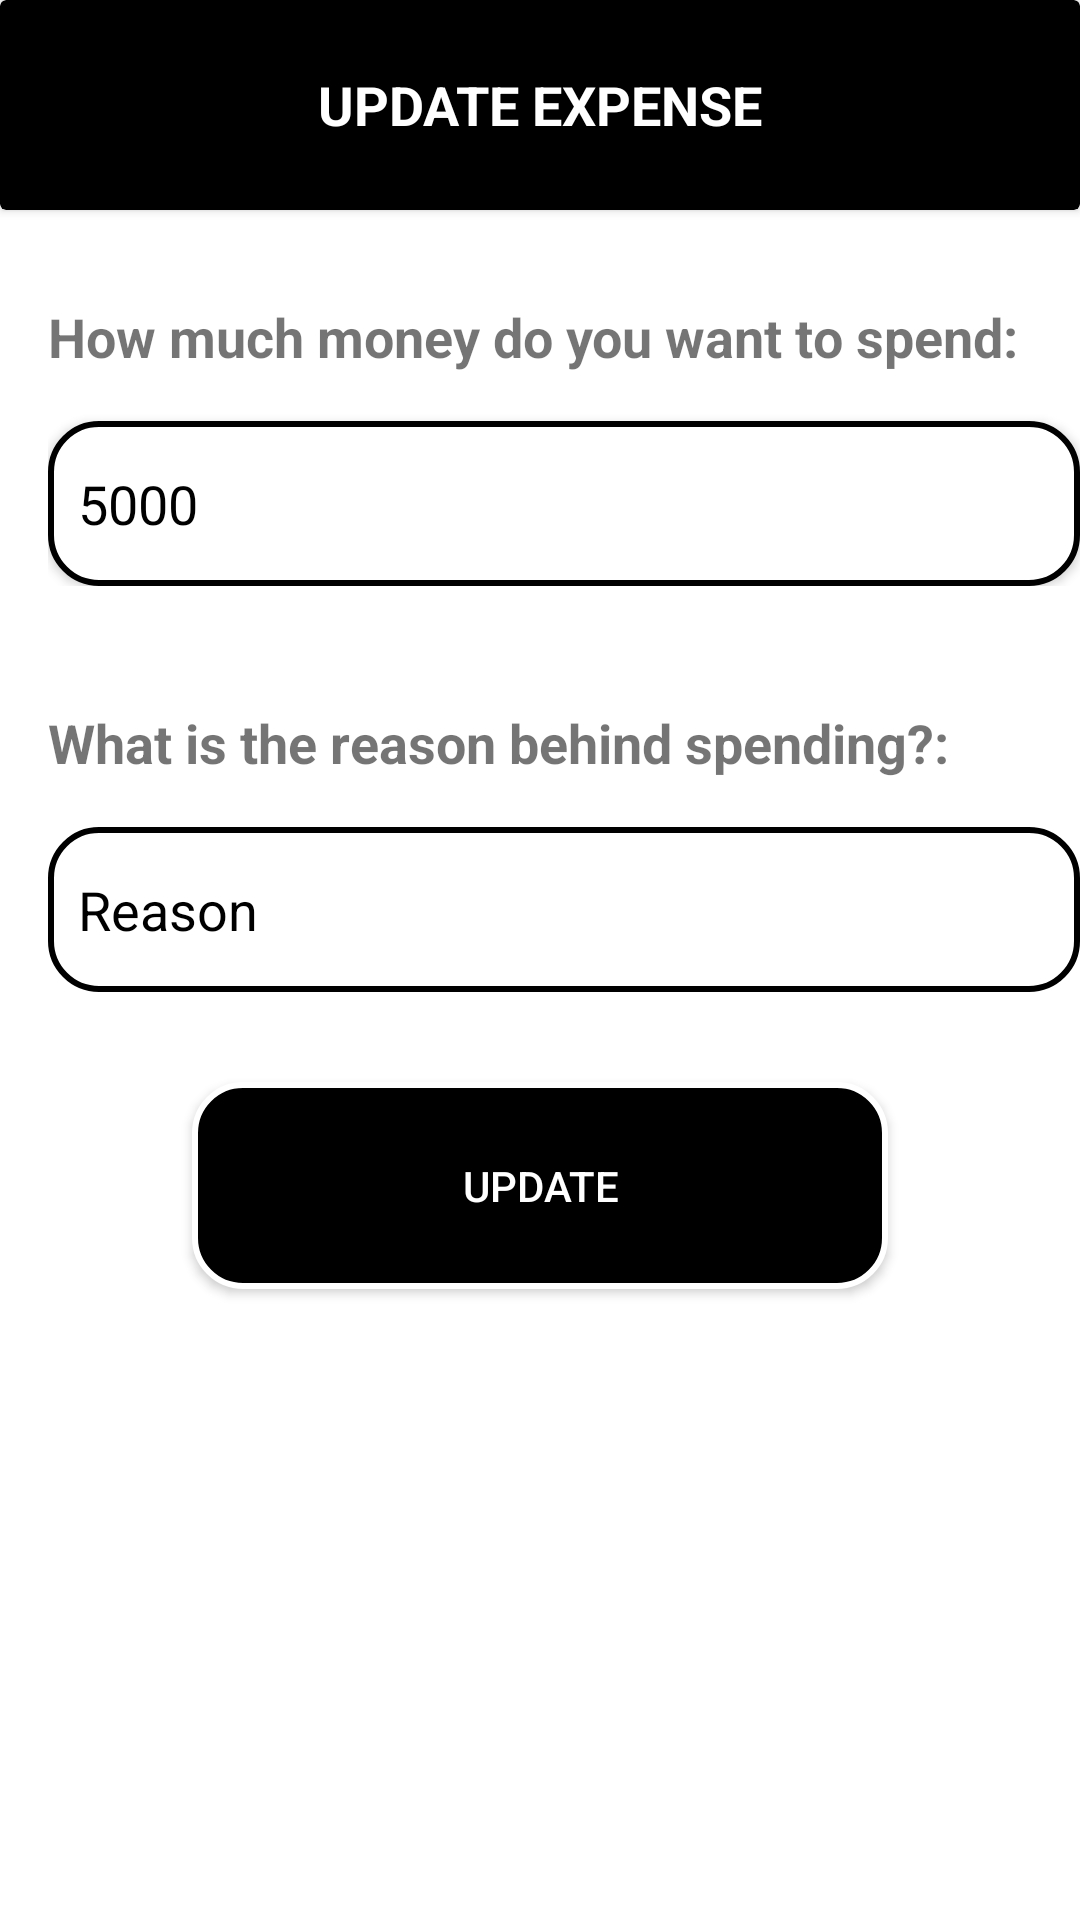

Layout XML and referenced resources for this Android screen:
<!-- AndroidManifest.xml: application theme Theme.ShiftTracker -->
<!-- res/layout/activity_update.xml -->
<?xml version="1.0" encoding="utf-8"?>
<LinearLayout xmlns:android="http://schemas.android.com/apk/res/android"
    xmlns:app="http://schemas.android.com/apk/res-auto"
    xmlns:tools="http://schemas.android.com/tools"
    android:id="@+id/main"
    android:layout_width="match_parent"
    android:layout_height="match_parent"
    android:orientation="vertical"
    tools:context=".AddActivity">


    <androidx.cardview.widget.CardView
        app:cardBackgroundColor="@color/black"
        android:layout_width="match_parent"
        android:layout_height="70dp">

        <TextView
            android:id="@+id/addTv2"
            android:layout_width="match_parent"
            android:layout_height="wrap_content"
            android:layout_gravity="center"
            android:gravity="center"
            android:text="UPDATE EXPENSE"
            android:textColor="@color/white"
            android:textSize="18sp"
            android:textStyle="bold"/>







    </androidx.cardview.widget.CardView>

    <LinearLayout
        android:layout_width="match_parent"
        android:layout_height="wrap_content"
        android:orientation="vertical"
        android:layout_marginTop="30dp"
        android:layout_marginLeft="16dp">

        <TextView
            android:id="@+id/buyDisplay2"
            android:textStyle="bold"
            android:layout_width="wrap_content"
            android:layout_height="wrap_content"
            android:layout_gravity=""
            android:text="How much money do you want to spend: "
            android:textSize="18sp"
            />

        <EditText
            android:clickable="true"
            android:elevation="2dp"
            android:id="@+id/updateBuy"
            android:layout_width="match_parent"
            android:hint="5000"
            android:textColorHint="@color/black"
            android:padding="10dp"
            android:textColor="@color/black"
            android:inputType="numberDecimal"
            android:layout_height="55dp"
            android:layout_marginTop="16dp"
            android:background="@drawable/ed_shape"/>

    </LinearLayout>

    <LinearLayout
        android:layout_width="match_parent"
        android:layout_height="wrap_content"
        android:orientation="vertical"
        android:layout_marginTop="40dp"
        android:layout_marginLeft="16dp">

        <TextView
            android:id="@+id/reasonDisplay2"
            android:textStyle="bold"
            android:layout_width="wrap_content"
            android:layout_height="wrap_content"
            android:layout_gravity=""
            android:text="What is the reason behind spending?: "
            android:textSize="18sp"
            />

        <EditText
            android:id="@+id/updateReason"
            android:layout_width="match_parent"
            android:hint="Reason"
            android:textColorHint="@color/black"
            android:padding="10dp"
            android:textColor="@color/black"
            android:inputType="textPersonName"
            android:layout_height="55dp"
            android:layout_marginTop="16dp"
            android:background="@drawable/ed_shape"/>

    </LinearLayout>

    <Button
        android:id="@+id/updateButton"
        android:layout_width="232dp"
        android:layout_height="69dp"
        android:layout_gravity="center"
        android:layout_marginLeft="16dp"
        android:layout_marginTop="30dp"
        android:layout_marginRight="16dp"
        android:background="@drawable/round"
        android:gravity="center"
        android:text="Update"
        android:textColor="@color/white"/>

</LinearLayout>
<!-- resources referenced by this layout -->
<resources>
  <color name="black">#000</color>
  <color name="white">#fff</color>
  <!-- drawable ed_shape (drawable) -->
  <?xml version="1.0" encoding="utf-8"?>
  <shape xmlns:android="http://schemas.android.com/apk/res/android">
  
      <solid
          android:color="@color/white"/>
      <stroke
          android:width="2dp"
          android:color="@color/black"/>
  
      <corners
          android:radius="16dp"/>
  
  
  
  
  </shape>
  <!-- drawable round (drawable) -->
  <?xml version="1.0" encoding="utf-8"?>
  <shape xmlns:android="http://schemas.android.com/apk/res/android">
  
  
      <solid
          android:color="@color/black"/>
      <stroke
          android:width="2dp"
          android:color="@color/white"/>
  
      <corners
          android:radius="16dp"/>
  
  
  </shape>
  <style name="Theme.ShiftTracker" parent="Theme.MaterialComponents.DayNight.NoActionBar">
          
          <item name="colorPrimary">@color/purple_500</item>
          <item name="colorPrimaryVariant">@color/purple_700</item>
          <item name="colorOnPrimary">@color/white</item>
          
          <item name="colorSecondary">@color/teal_200</item>
          <item name="colorSecondaryVariant">@color/teal_700</item>
          <item name="colorOnSecondary">@color/black</item>
          
          <item name="android:windowFullscreen">false</item>
          <item name="android:fitsSystemWindows">false</item>
          <item name="android:windowLightStatusBar">true</item>
      </style>
  <color name="purple_500">#FF6200EE</color>
  <color name="purple_700">#FF3700B3</color>
  <color name="teal_200">#FF03DAC5</color>
  <color name="teal_700">#FF018786</color>
</resources>
